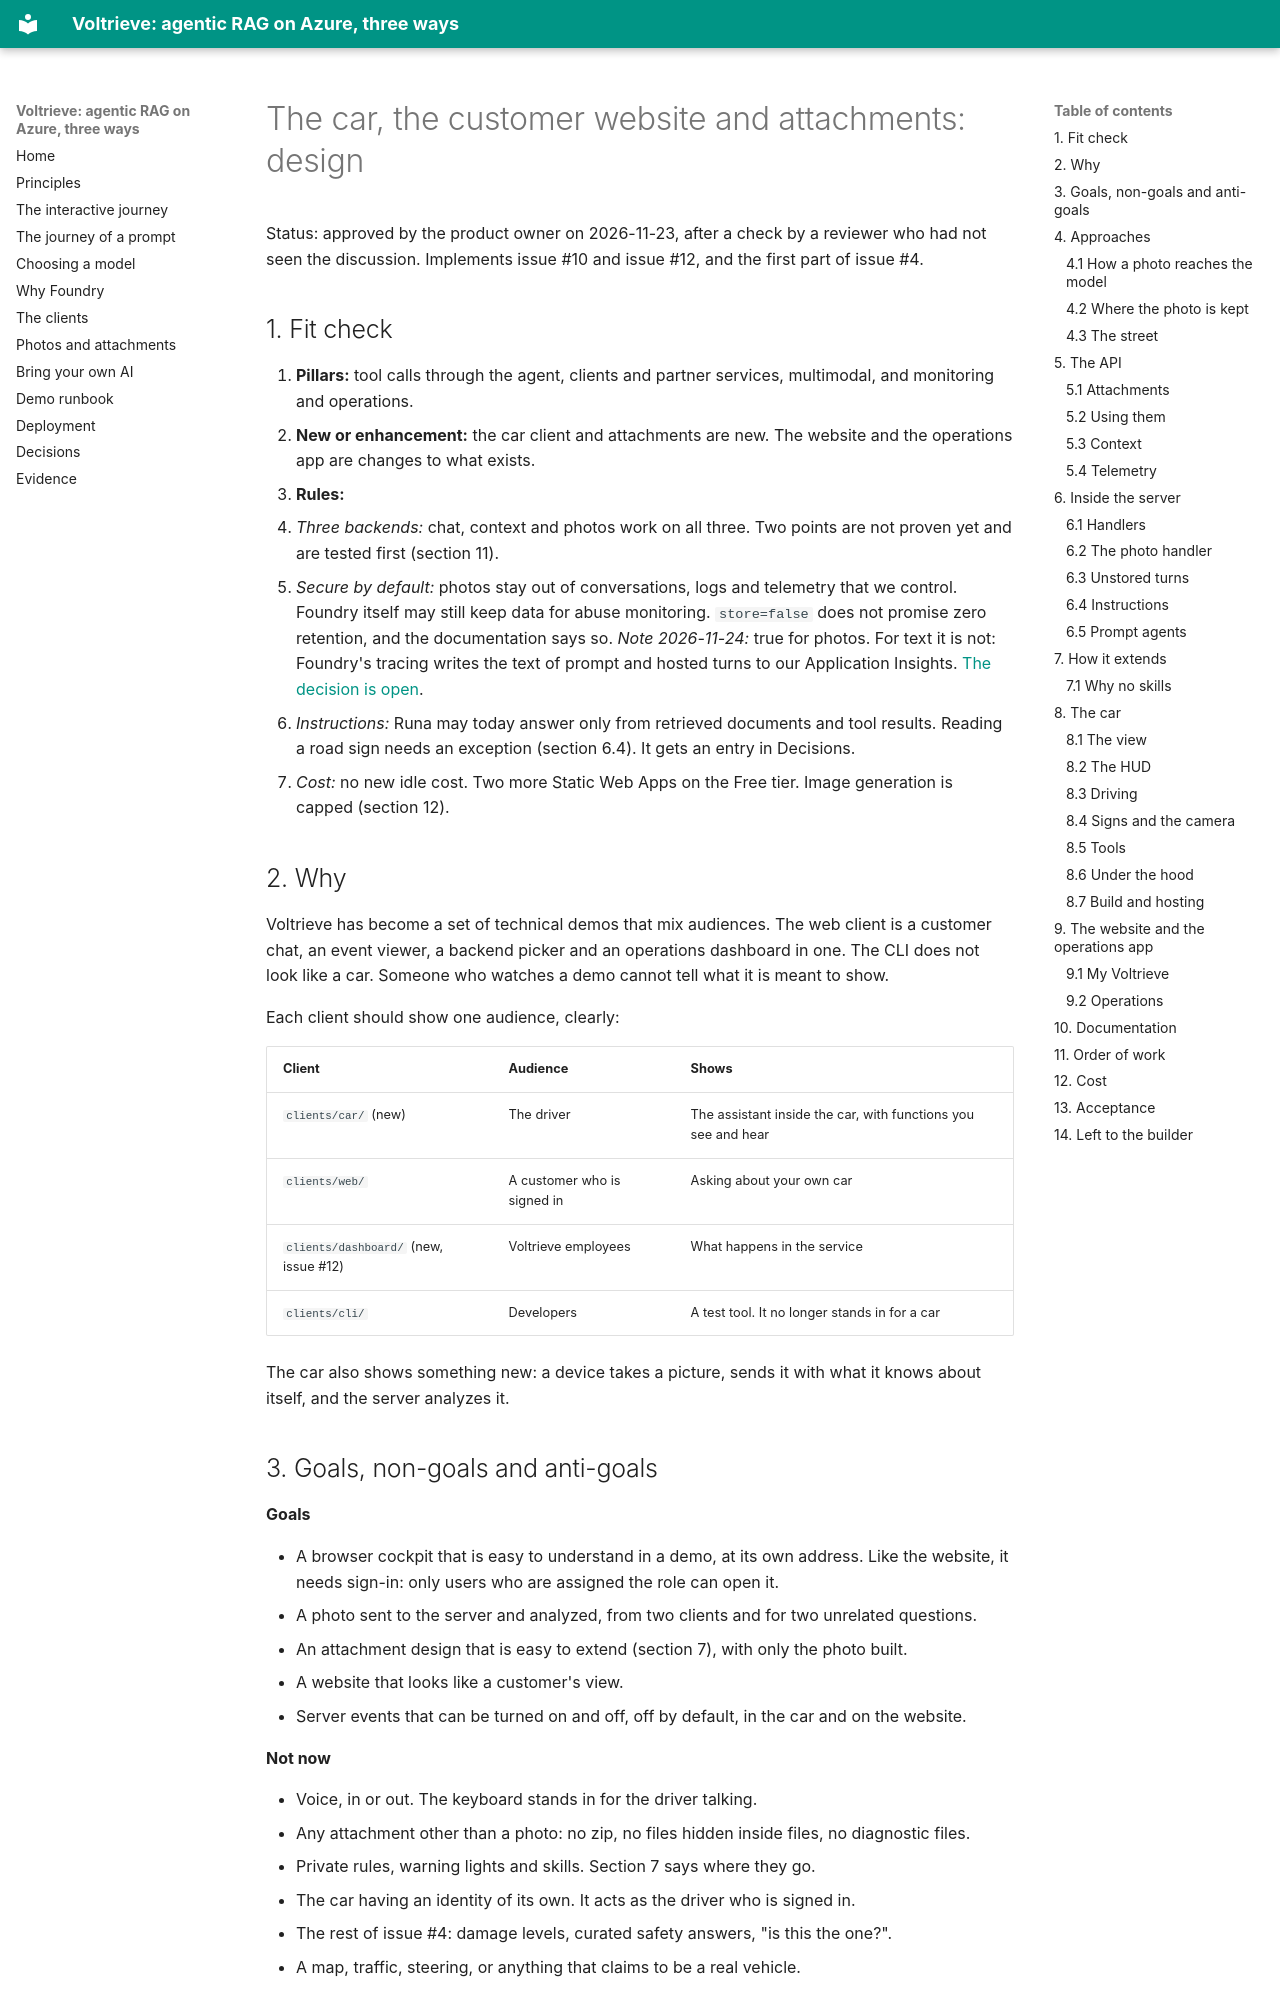

repository: mklab-se/voltrieve · page: superpowers/specs/2026-11-23-car-website-attachments-design/index.html · generator: mkdocs

# The car, the customer website and attachments: design

Status: approved by the product owner on 2026-11-23, after a check by a reviewer who had not seen the
discussion. Implements issue #10 and issue #12, and the first
part of issue #4.

## 1. Fit check

1. **Pillars:** tool calls through the agent, clients and partner services, multimodal, and
   monitoring and operations.
2. **New or enhancement:** the car client and attachments are new. The website and the operations
   app are changes to what exists.
3. **Rules:**
   - *Three backends:* chat, context and photos work on all three. Two points are not proven yet
     and are tested first (section 11).
   - *Secure by default:* photos stay out of conversations, logs and telemetry that we control.
     Foundry itself may still keep data for abuse monitoring. `store=false` does not promise zero
     retention, and the documentation says so.
     *Note 2026-11-24:* true for photos. For text it is not: Foundry's tracing writes the text of prompt
     and hosted turns to our Application Insights. [The decision is open](../../decisions.md#open-the-product-owner-decides-what-foundrys-tracing-may-record).
   - *Instructions:* Runa may today answer only from retrieved documents and tool results. Reading
     a road sign needs an exception (section 6.4). It gets an entry in Decisions.
   - *Cost:* no new idle cost. Two more Static Web Apps on the Free tier. Image generation is capped
     (section 12).

## 2. Why

Voltrieve has become a set of technical demos that mix audiences. The web client is a customer
chat, an event viewer, a backend picker and an operations dashboard in one. The CLI does not look
like a car. Someone who watches a demo cannot tell what it is meant to show.

Each client should show one audience, clearly:

| Client | Audience | Shows |
| --- | --- | --- |
| `clients/car/` (new) | The driver | The assistant inside the car, with functions you see and hear |
| `clients/web/` | A customer who is signed in | Asking about your own car |
| `clients/dashboard/` (new, issue #12) | Voltrieve employees | What happens in the service |
| `clients/cli/` | Developers | A test tool. It no longer stands in for a car |

The car also shows something new: a device takes a picture, sends it with what it knows about
itself, and the server analyzes it.

## 3. Goals, non-goals and anti-goals

**Goals**

- A browser cockpit that is easy to understand in a demo, at its own address. Like the website, it
  needs sign-in: only users who are assigned the role can open it.
- A photo sent to the server and analyzed, from two clients and for two unrelated questions.
- An attachment design that is easy to extend (section 7), with only the photo built.
- A website that looks like a customer's view.
- Server events that can be turned on and off, off by default, in the car and on the website.

**Not now**

- Voice, in or out. The keyboard stands in for the driver talking.
- Any attachment other than a photo: no zip, no files hidden inside files, no diagnostic files.
- Private rules, warning lights and skills. Section 7 says where they go.
- The car having an identity of its own. It acts as the driver who is signed in.
- The rest of issue #4: damage levels, curated safety answers, "is this the one?".
- A map, traffic, steering, or anything that claims to be a real vehicle.

**Anti-goals** (it has failed if, although it works)

- the demo needs an explanation before it makes sense,
- a photo or a registration number ends up in logs, telemetry or the live feed,
  (*Note 2026-11-24:* this has happened for the registration number, on prompt and hosted turns, through Foundry's
  own tracing. See the note in section 1.)
- a new kind of attachment would need a change to the API contract or to a backend,
- the car answers a parking question with confidence from a photo that cannot be read.

## 4. Approaches
